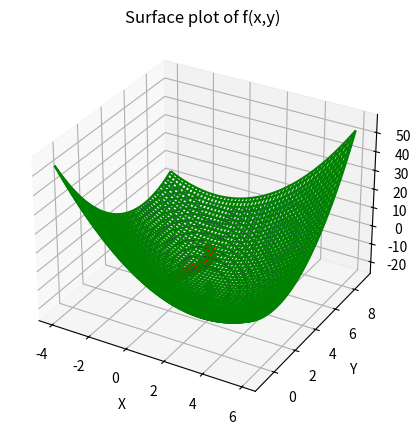

This chart was generated by the following Python code:

import math
import time

import numpy as np
import matplotlib.pyplot as plt


# начало работы программы (время):
start = time.time()

def grad(x, y):
    return 2*x + y - 6, x + 2*y - 9


# основная функция:
def f(x, y):
    return x ** 2 + x*y + y ** 2 - 6*x - 9*y


# условие останова:
# (1 - малое изменение значения функции)
# (2 - малое приращение аргумента)
type = 2


# стартовая точка:
x = 0.8
y = 1

func = f(x, y)
new_func = func


step = 0.005
eps = 0.00001

# счетчик количества итераций цикла:
it = 0

# массивы, содержащие координаты точек, по которым проходим во время цикла
# для дальнейшего построения точек на графике:
X_graph = []
Y_graph = []
Z_graph = []

while True:

    X_graph.append(x)
    Y_graph.append(y)
    Z_graph.append(func)

    delta_f = new_func - func
    grad_x, grad_y = grad(x, y)
    norma_delta_arg = math.sqrt(step * grad_x * step * grad_x + step * grad_y * step * grad_y)

    if type == 2 and it != 0 and norma_delta_arg < eps:
        break

    func = new_func

    x = x - step * grad_x
    y = y - step * grad_y

    new_func = f(x, y)

    it += 1

# конец работы программы (время):
end = time.time()

print(f'a_k: {step}, eps: {eps}\n')
print(f'x: {x}, y: {y}\nf: {func}, iterations: {it}\nwork time: {(end-start) * 10**3} ms\n')
print(f'delta_f: {delta_f}\nnorma_delta_argument: {norma_delta_arg}')



fig = plt.figure(figsize=(10, 10))
fig.set_figheight(5)

# построение точек на графике
# (точка C(1;0.5) - красного цвета
# точки, полученные во время работы программы - синего):
ax = fig.add_subplot(111, projection='3d')
ax.scatter(X_graph, Y_graph, Z_graph)
ax.scatter(1, 0.5, 0.25, c=["red"])

# построение поверхности функции:
x = np.arange(-4, 6, 0.05)
y = np.arange(-1, 9, 0.05)
X, Y = np.meshgrid(x, y)
z = np.array(f(np.ravel(X), np.ravel(Y)))
Z = z.reshape(X.shape)

ax.plot_wireframe(X, Y, Z, cmap='viridis', edgecolor='green')
ax.set_title('Surface plot of f(x,y)')
ax.set_xlabel('X')
ax.set_ylabel('Y')
ax.set_zlabel('Z')

# вывод графика поверхности функции и отмеченных точек:
# (для просмотра следующего окна нужно закрыть текущее)
plt.show()

# построение линий уровня функции в окрестности точки C:
x = np.arange(-4, 6, 0.8)
y = np.arange(-1, 9, 0.8)
X, Y = np.meshgrid(x, y)
z = np.array(f(np.ravel(X), np.ravel(Y)))
Z = z.reshape(X.shape)

# cs = plt.contour(X, Y, Z, levels=50)
cs = plt.contour(X, Y, Z, levels=50)
plt.clabel(cs)
plt.plot(X_graph, Y_graph, 'ro')

# вывод линий уровня функции в окрестности точки C:
# (для просмотра этого окна нужно закрыть предыдущее)
plt.show()

